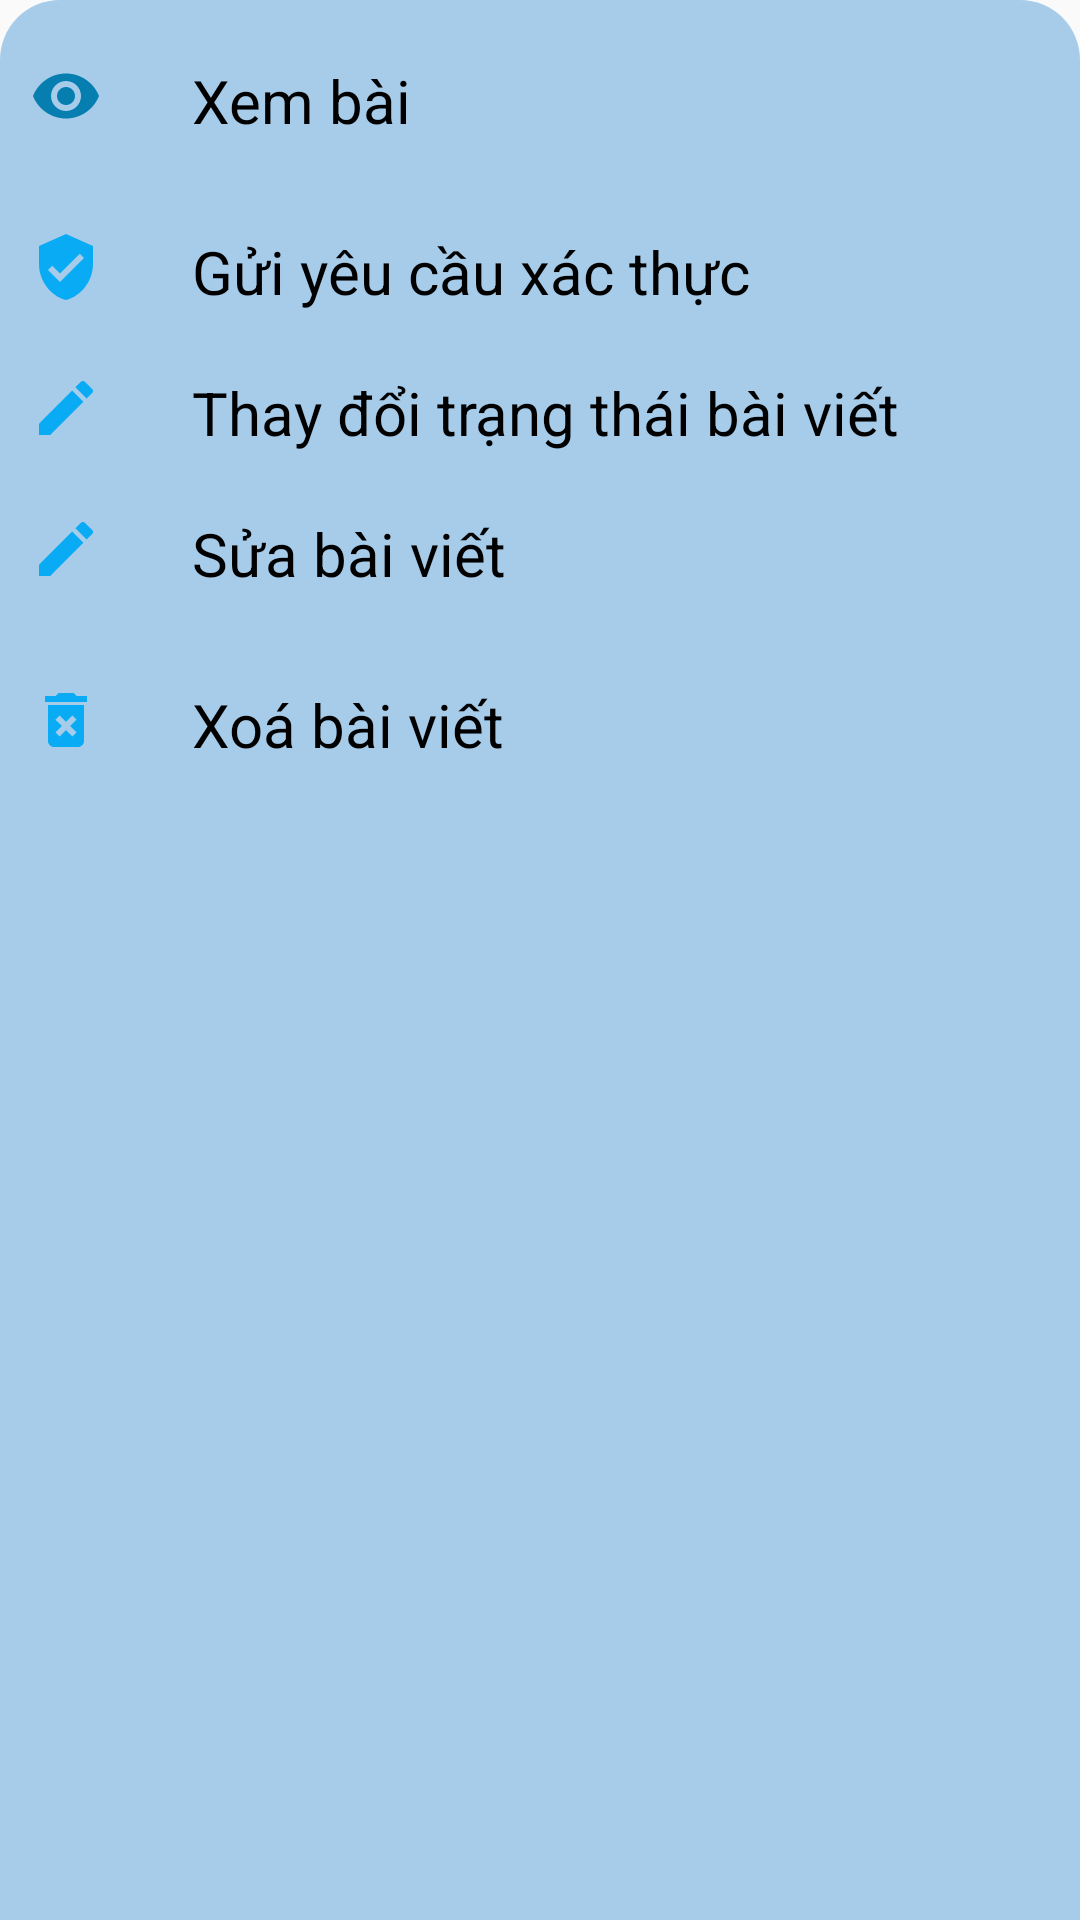

Reconstruct the res/layout file that produces this screen, plus the resources it refers to.
<!-- AndroidManifest.xml: application theme Theme.FinalApplication -->
<!-- res/layout/bottom_sheet.xml -->
<?xml version="1.0" encoding="utf-8"?>
<LinearLayout xmlns:android="http://schemas.android.com/apk/res/android"
    android:layout_width="match_parent"
    android:layout_height="wrap_content"
    android:background="@drawable/bg_bottom_sheet"
    android:orientation="vertical">

    <LinearLayout
        android:id="@+id/container_view"
        android:layout_width="match_parent"
        android:layout_height="wrap_content"
        android:layout_marginTop="@dimen/dp_10"
        android:orientation="horizontal">

        <ImageView
            android:layout_width="wrap_content"
            android:layout_height="wrap_content"
            android:padding="@dimen/dp_10"
            android:src="@drawable/ic_baseline_remove_red_eye_24" />

        <TextView
            android:layout_width="wrap_content"
            android:layout_height="wrap_content"
            android:layout_marginStart="@dimen/dp_10"
            android:padding="@dimen/dp_10"
            android:text="Xem bài "
            android:textColor="@color/black"
            android:textSize="@dimen/sp_20" />
    </LinearLayout>

    <LinearLayout
        android:id="@+id/container_verify"
        android:layout_width="match_parent"
        android:layout_height="wrap_content"
        android:layout_marginTop="@dimen/dp_10"
        android:orientation="horizontal">

        <ImageView
            android:layout_width="wrap_content"
            android:layout_height="wrap_content"
            android:padding="@dimen/dp_10"
            android:src="@drawable/ic_verify_24" />

        <TextView
            android:layout_width="wrap_content"
            android:layout_height="wrap_content"
            android:layout_marginStart="@dimen/dp_10"
            android:padding="@dimen/dp_10"
            android:text="Gửi yêu cầu xác thực"
            android:textColor="@color/black"
            android:textSize="@dimen/sp_20" />
    </LinearLayout>

    <LinearLayout
        android:id="@+id/container_status"
        android:layout_width="match_parent"
        android:layout_height="wrap_content"
        android:orientation="horizontal">

        <ImageView
            android:layout_width="wrap_content"
            android:layout_height="wrap_content"
            android:padding="@dimen/dp_10"
            android:src="@drawable/ic_baseline_edit_24" />

        <TextView
            android:layout_width="wrap_content"
            android:layout_height="wrap_content"
            android:layout_marginStart="@dimen/dp_10"
            android:padding="@dimen/dp_10"
            android:text="Thay đổi trạng thái bài viết"
            android:textColor="@color/black"
            android:textSize="@dimen/sp_20" />
    </LinearLayout>

    <LinearLayout
        android:id="@+id/container_edit"
        android:layout_width="match_parent"
        android:layout_height="wrap_content"
        android:layout_marginBottom="@dimen/dp_10"
        android:orientation="horizontal">

        <ImageView
            android:layout_width="wrap_content"
            android:layout_height="wrap_content"
            android:padding="@dimen/dp_10"
            android:src="@drawable/ic_baseline_edit_24" />

        <TextView
            android:layout_width="wrap_content"
            android:layout_height="wrap_content"
            android:layout_marginStart="@dimen/dp_10"
            android:padding="@dimen/dp_10"
            android:text="Sửa bài viết"
            android:textColor="@color/black"
            android:textSize="@dimen/sp_20" />
    </LinearLayout>

    <LinearLayout
        android:id="@+id/container_delete"
        android:layout_width="match_parent"
        android:layout_height="wrap_content"
        android:layout_marginBottom="@dimen/dp_10"
        android:orientation="horizontal">

        <ImageView
            android:layout_width="wrap_content"
            android:layout_height="wrap_content"
            android:padding="@dimen/dp_10"
            android:src="@drawable/ic_baseline_delete_forever_24" />

        <TextView
            android:layout_width="wrap_content"
            android:layout_height="wrap_content"
            android:layout_marginStart="@dimen/dp_10"
            android:padding="@dimen/dp_10"
            android:text="Xoá bài viết"
            android:textColor="@color/black"
            android:textSize="@dimen/sp_20" />
    </LinearLayout>


</LinearLayout>
<!-- resources referenced by this layout -->
<resources>
  <color name="black">#FF000000</color>
  <dimen name="dp_10">10dp</dimen>
  <dimen name="sp_20">20sp</dimen>
  <!-- drawable bg_bottom_sheet (drawable) -->
  <?xml version="1.0" encoding="utf-8"?>
  <shape xmlns:android="http://schemas.android.com/apk/res/android">
      <solid android:color="#A7CCEA" />
      <corners
          android:topLeftRadius="20dp"
          android:topRightRadius="20dp" />
  </shape>
  <!-- drawable ic_baseline_delete_forever_24 (drawable) -->
  <vector android:alpha="0.97" android:height="24dp"
      android:tint="#03A9F4" android:viewportHeight="24"
      android:viewportWidth="24" android:width="24dp" xmlns:android="http://schemas.android.com/apk/res/android">
      <path android:fillColor="@android:color/white" android:pathData="M6,19c0,1.1 0.9,2 2,2h8c1.1,0 2,-0.9 2,-2L18,7L6,7v12zM8.46,11.88l1.41,-1.41L12,12.59l2.12,-2.12 1.41,1.41L13.41,14l2.12,2.12 -1.41,1.41L12,15.41l-2.12,2.12 -1.41,-1.41L10.59,14l-2.13,-2.12zM15.5,4l-1,-1h-5l-1,1L5,4v2h14L19,4z"/>
  </vector>
  <!-- drawable ic_baseline_edit_24 (drawable) -->
  <vector android:alpha="0.97" android:height="24sp"
      android:tint="#03A9F4" android:viewportHeight="24"
      android:viewportWidth="24" android:width="24sp" xmlns:android="http://schemas.android.com/apk/res/android">
      <path android:fillColor="@android:color/white" android:pathData="M3,17.25V21h3.75L17.81,9.94l-3.75,-3.75L3,17.25zM20.71,7.04c0.39,-0.39 0.39,-1.02 0,-1.41l-2.34,-2.34c-0.39,-0.39 -1.02,-0.39 -1.41,0l-1.83,1.83 3.75,3.75 1.83,-1.83z"/>
  </vector>
  <!-- drawable ic_baseline_remove_red_eye_24 (drawable) -->
  <vector android:alpha="0.97" android:height="24dp"
      android:tint="#007BAD" android:viewportHeight="24"
      android:viewportWidth="24" android:width="24dp" xmlns:android="http://schemas.android.com/apk/res/android">
      <path android:fillColor="@android:color/white" android:pathData="M12,4.5C7,4.5 2.73,7.61 1,12c1.73,4.39 6,7.5 11,7.5s9.27,-3.11 11,-7.5c-1.73,-4.39 -6,-7.5 -11,-7.5zM12,17c-2.76,0 -5,-2.24 -5,-5s2.24,-5 5,-5 5,2.24 5,5 -2.24,5 -5,5zM12,9c-1.66,0 -3,1.34 -3,3s1.34,3 3,3 3,-1.34 3,-3 -1.34,-3 -3,-3z"/>
  </vector>
  <!-- drawable ic_verify_24 (drawable) -->
  <vector android:alpha="0.97" android:height="24dp"
      android:tint="#03A9F4" android:viewportHeight="24"
      android:viewportWidth="24" android:width="24dp" xmlns:android="http://schemas.android.com/apk/res/android">
      <path android:fillColor="@android:color/white" android:pathData="M12,1L3,5v6c0,5.55 3.84,10.74 9,12 5.16,-1.26 9,-6.45 9,-12L21,5l-9,-4zM10,17l-4,-4 1.41,-1.41L10,14.17l6.59,-6.59L18,9l-8,8z"/>
  </vector>
  <style name="Theme.FinalApplication" parent="Theme.AppCompat.Light.NoActionBar">
          
          <item name="colorPrimary">#FFFFFF</item>
          <item name="colorPrimaryVariant">@color/purple_700</item>
          <item name="colorOnPrimary">@color/white</item>
          
          <item name="colorSecondary">@color/teal_200</item>
          <item name="colorSecondaryVariant">@color/teal_700</item>
          <item name="colorOnSecondary">@color/black</item>
          
          <item name="android:statusBarColor" tools:targetApi="l">@color/Green_3A</item>
          
      </style>
  <color name="purple_700">#FF3700B3</color>
  <color name="white">#FFFFFFFF</color>
  <color name="teal_200">#FF03DAC5</color>
  <color name="teal_700">#FF018786</color>
  <color name="Green_3A">#87AEC8</color>
</resources>
